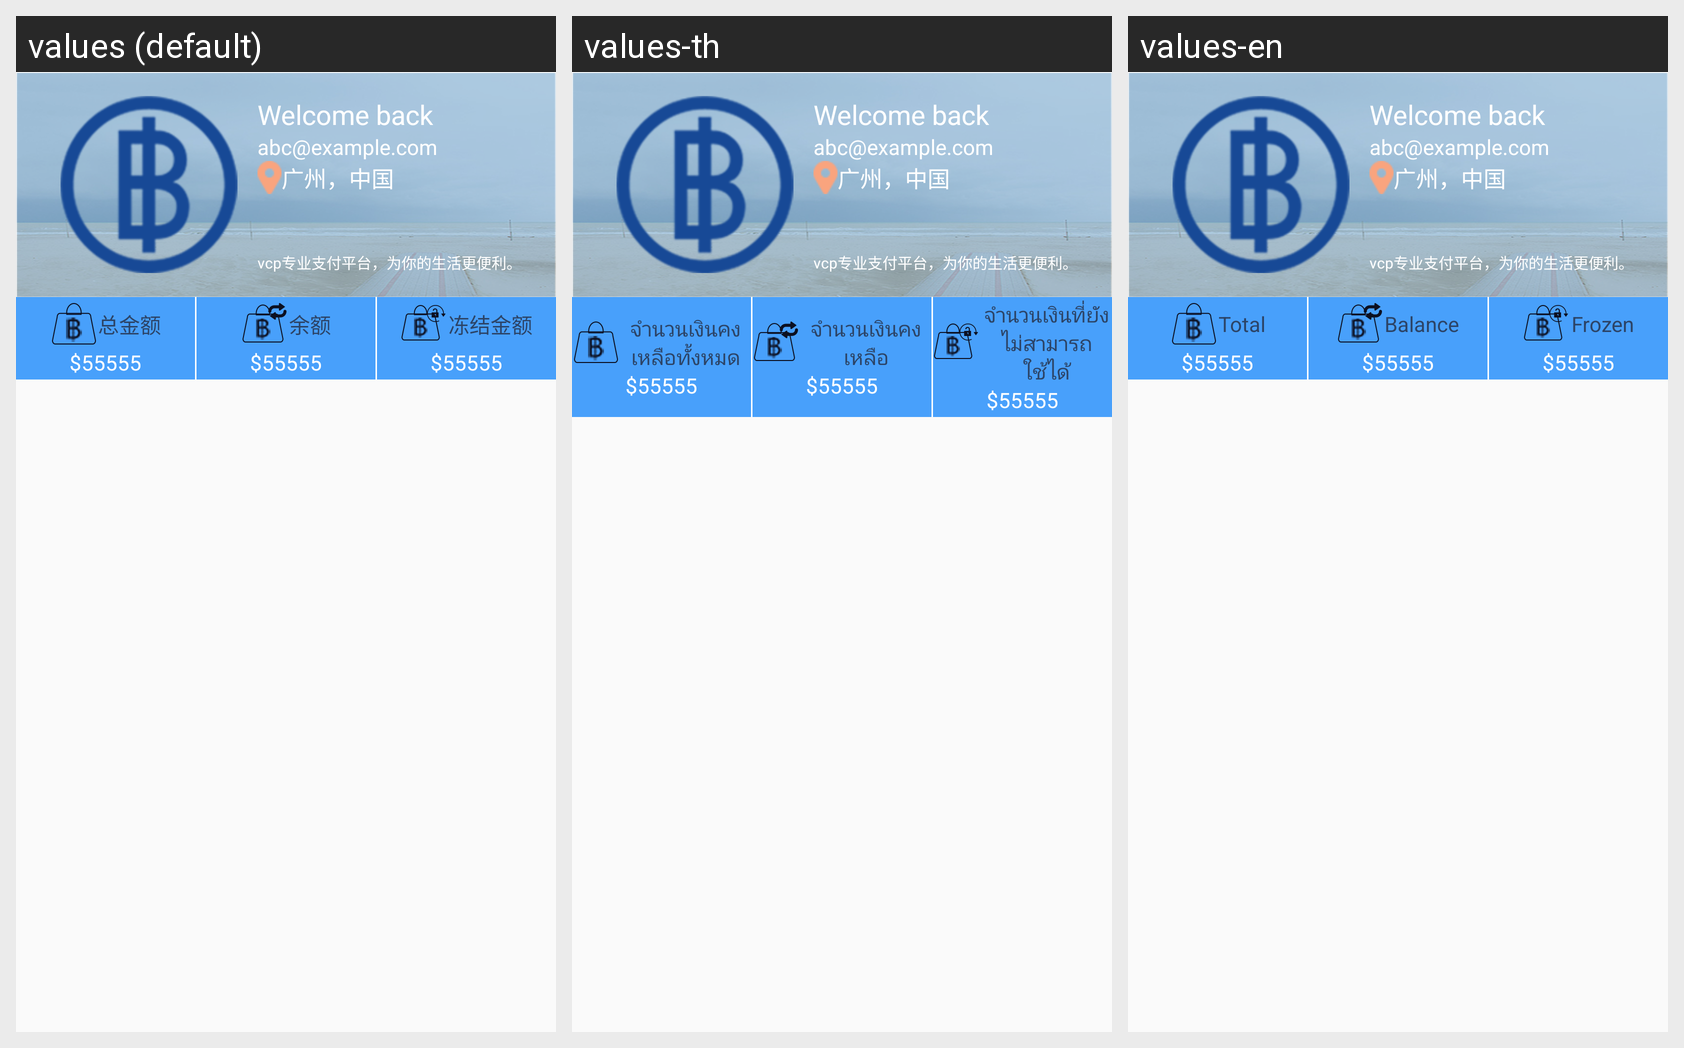

Locale-by-locale string values for the Android screen shown in this grid:
Android screen res/layout/fragment_home_grid.xml rendered under 3 locales, left to right: values (default), values-th, values-en. Device: Nexus 5 (rendered at 1080×1920; each locale shown at half size, 540×960, under a caption strip naming it); theme AppTheme.
Strings drawn on this screen, with the default value and each locale's value (text and hints the layout hard-codes, and strings that could not be matched under every locale, appear in the picture but are not listed):

total_amount
  values: 总金额
  values-th: จำนวนเงินคงเหลือทั้งหมด
  values-en: Total

balance
  values: 余额
  values-th: จำนวนเงินคงเหลือ
  values-en: Balance

frozen_amount
  values: 冻结金额
  values-th: จำนวนเงินที่ยังไม่สามารถใช้ได้
  values-en: Frozen
